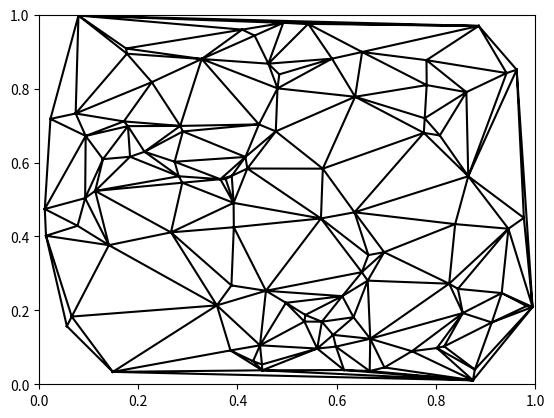

This figure's Python source:
import numpy as np
import matplotlib.pyplot as plt
import matplotlib.tri as mtri
import sys
from matplotlib.patches import Polygon

# x = [0.8, 0.4, 0.5, 0.1, 0.9]
# y = [0.9, 0.2, 0.5, 0.6, 0.1]

# N = len(x)

N = 100
x = np.random.rand(N)
y = np.random.rand(N)

# triangles = [ [2,0,3], [1,2,3] ]
# triangles = [[2,0,3],[1,2,3],[1,0,2],[1,4,0]]

triangulation = mtri.Triangulation(x,y)
# print(triangulation.edges)

# sys.exit()

fig = plt.figure()
sub = fig.add_subplot(111)
# sub.scatter(x,y,marker='o', color='k', s=50)
# for i in range(N):
#     sub.text(x[i]+0.02, y[i]+0.02, 
#         '{:d}'.format(i), fontsize=12)

sub.triplot(triangulation, color='k')


triangles = np.array(triangulation.triangles)
ntri = len(triangles)

# for i in range(ntri):
#     vertices = np.zeros([3,2])
#     # triangles[i,j]: i-th triangle's j-th vertex
#     for j in range(3):
#         vertices[j,0] = x[triangles[i,j]]
#         vertices[j,1] = y[triangles[i,j]]

#     x_center = (x[triangles[i,0]] + 
#         x[triangles[i,1]] + x[triangles[i,2]])/3

#     poly = Polygon(vertices, facecolor=
#         plt.cm.plasma(x_center))
#     sub.add_patch(poly)

sub.set_xlim([0,1])
sub.set_ylim([0,1])
plt.show()